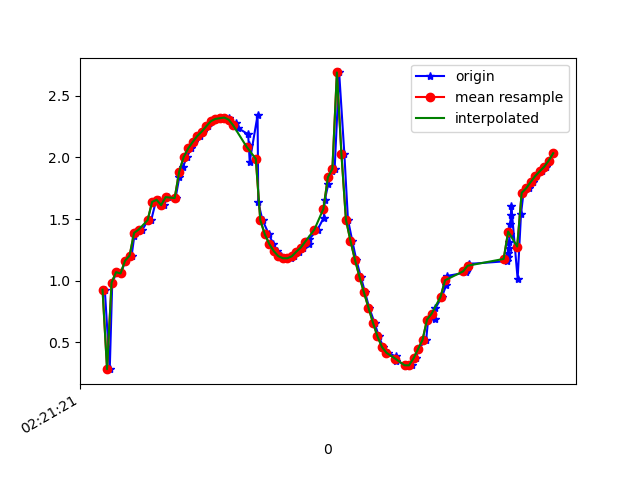

The data file committed next to this chart (first rows):
1617762081250, 457717881072115, 0.92586035, -0.77200854, 9.7255745
1617762081272, 457717900302885, 0.2803, -0.749, 9.767
1617762081283, 457717919533655, 0.9828, -0.7815, 9.719
1617762081303, 457717938764425, 1.068, -0.7589, 9.712
1617762081322, 457717957995195, 1.058, -0.7667, 9.713
1617762081341, 457717977225965, 1.162, -0.7334, 9.703
1617762081369, 457717996456735, 1.203, -0.7212, 9.699
1617762081381, 457718015687505, 1.362, -0.7608, 9.675
1617762081399, 457718034918275, 1.413, -0.738, 9.669
1617762081417, 457718054149045, 1.413, -0.8008, 9.664
1617762081442, 457718073379815, 1.49, -0.7905, 9.654
1617762081456, 457718092610585, 1.491, -0.816, 9.651
1617762081476, 457718111841355, 1.639, -0.8265, 9.627
1617762081492, 457718131072125, 1.656, -0.8405, 9.622
1617762081511, 457718150302895, 1.612, -0.9362, 9.621
1617762081531, 457718169533665, 1.678, -0.9127, 9.612
1617762081564, 457718188764435, 1.67, -0.9252, 9.612
1617762081581, 457718207995205, 1.844, -0.9622, 9.577
1617762081597, 457718227225975, 1.922, -0.9786, 9.56
1617762081614, 457718246456745, 2.004, -1.083, 9.532
1617762081634, 457718265687515, 2.073, -1.294, 9.49
1617762081648, 457718284918285, 2.125, -1.61, 9.43
1617762081673, 457718304149055, 2.173, -2.048, 9.334
1617762081684, 457718323379825, 2.21, -2.662, 9.169
1617762081710, 457718342610595, 2.252, -3.463, 8.887
1617762081724, 457718361841365, 2.293, -4.368, 8.468
1617762081743, 457718381072135, 2.312, -5.278, 7.927
1617762081760, 457718400302905, 2.319, -6.143, 7.275
1617762081799, 457718419533675, 2.324, -6.961, 6.495
1617762081802, 457718438764445, 2.307, -7.731, 5.563
1617762081833, 457718457995215, 2.278, -8.422, 4.464
1617762081839, 457718477225985, 2.241, -8.977, 3.229
1617762081886, 457718496456755, 2.188, -9.366, 1.877
1617762081889, 457718515687525, 2.101, -9.562, 0.4371
1617762081893, 457718534918295, 1.966, -9.563, -0.8565
1617762081928, 457718554149065, 2.343, -9.317, -1.936
1617762081931, 457718573379835, 1.634, -9.391, -2.274
1617762081950, 457718592610605, 1.491, -9.383, -2.403
1617762081978, 457718611841375, 1.376, -9.409, -2.371
1617762081998, 457718631072145, 1.296, -9.432, -2.324
1617762082015, 457718650302915, 1.239, -9.436, -2.336
1617762082030, 457718669533685, 1.198, -9.425, -2.403
1617762082050, 457718688764455, 1.182, -9.408, -2.478
1617762082078, 457718707995225, 1.181, -9.384, -2.568
1617762082089, 457718727225995, 1.197, -9.34, -2.714
1617762082114, 457718746456765, 1.235, -9.278, -2.905
1617762082128, 457718765687535, 1.268, -9.222, -3.065
1617762082154, 457718785040099, 1.296, -9.199, -3.12
1617762082158, 457718804270869, 1.339, -9.212, -3.063
1617762082194, 457718823501639, 1.414, -9.248, -2.918
1617762082222, 457718842732409, 1.511, -9.311, -2.658
1617762082226, 457718861963179, 1.653, -9.407, -2.195
1617762082242, 457718881193949, 1.786, -9.522, -1.479
1617762082257, 457718900424719, 1.892, -9.6, -0.5505
1617762082270, 457718919655489, 1.907, -9.6, 0.4853
1617762082290, 457718938886259, 2.69, -9.093, 2.473
1617762082313, 457718958117029, 2.031, -9.275, 2.426
1617762082329, 457718977347799, 1.495, -9.343, 2.553
1617762082348, 457718996578569, 1.325, -9.233, 3.007
1617762082366, 457719015809339, 1.169, -9.097, 3.452
1617762082386, 457719035040109, 1.032, -8.955, 3.845
... 44 more rows
